Run: headless pygame with SDL's dummy video driver; simulated clock (each Clock.tick advances the game by its frame time, no real sleeping); random seed 0; keys injected as events and as key.get_pressed() state; mouse plan: one left click at the window centre at the start of phase 2, then a move to the lower-right quarter at the start of phase 3.
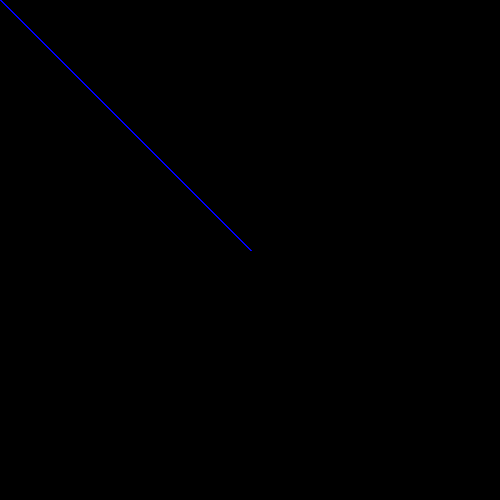
Frame 1 of 4 · flips 1–60 · no input
Frame 2 of 4 · flips 61–180 · clicked the window centre · tapped SPACE, RETURN · held RIGHT (→), D · screen unchanged from frame 1, image omitted
Frame 3 of 4 · flips 181–300 · moved the mouse to the lower-right quarter · held DOWN (↓), S · screen unchanged from frame 2, image omitted
Frame 4 of 4 · flips 301–420 · held LEFT (←), A, UP (↑), W · screen unchanged from frame 3, image omitted

The pygame program that drew these frames:

import pygame 

pygame.init()

BLUE = (0, 0, 255)
GREEN = (0, 255, 0)
RED = (255, 0, 0)
BLACK = (0, 0, 0) 
width = 500
height = 500

screen = pygame.display.set_mode((width, height))

isPressed = False
prevPoint = (0, 0)
curPoint = (width//2,height//2)
er=(width,height)
def drawRectangle(surface, color, x, y, w, h):
    pygame.draw.rect(surface, color, [x, y, w, h], 5)

def drawCircle(surface, color, x, y):
    pygame.draw.circle(surface, color, (x, y), 30, 3)

def drawLine(surface, color, startPos, endPos):
    pygame.draw.line(surface, color, startPos, endPos, 2)

def erase(surface,color, x, y,w,h):
    pygame.draw.polygon(surface, color, [x,y,w,h])


currentTool = 0
toolCount = 6

current_color = 0
colors = (BLUE, GREEN, RED)

done = False
while not done:
    for event in pygame.event.get():
        if event.type == pygame.KEYDOWN:
            if event.key == pygame.K_n:
                currentTool = (currentTool + 1) % toolCount
            elif event.key == pygame.K_c:
                current_color = (current_color + 1) % len(colors)
            elif event.key== pygame.K_v:
                erase(screen, BLACK, (prevPoint[0],prevPoint[1]),(curPoint[0]+curPoint[0], prevPoint[1]),(curPoint[0]+curPoint[0], curPoint[1]+curPoint[1]), (prevPoint[0],curPoint[1]+curPoint[1]))
        if event.type == pygame.MOUSEBUTTONDOWN:
            isPressed = True
            prevPoint = pygame.mouse.get_pos()
        if event.type == pygame.MOUSEBUTTONUP:
            isPressed = False
        if event.type == pygame.MOUSEMOTION and isPressed == True:
            prevPoint = curPoint
            curPoint = pygame.mouse.get_pos()
        if event.type == pygame.QUIT:
            done = True
            
    if currentTool == 0:
        drawLine(screen, colors[current_color], prevPoint, curPoint)
    elif currentTool == 1:
        drawRectangle(screen, colors[current_color], curPoint[0], curPoint[1], 100, 100)
    elif currentTool == 2:
        drawCircle(screen, colors[current_color], *curPoint)
    elif currentTool== 3:
        pygame.draw.polygon(screen, colors[current_color], [(prevPoint[0], prevPoint[1]), (curPoint[0], curPoint[1]), (prevPoint[0], curPoint[1])],5)
    elif currentTool== 4:
        pygame.draw.polygon(screen, colors[current_color], [(curPoint[0], curPoint[1]), (curPoint[0]+curPoint[0], curPoint[1]),  (prevPoint[0] + (curPoint[0] - prevPoint[0])/2+curPoint[0], prevPoint[1])],5) 
    elif currentTool==5: 
        pygame.draw.polygon(screen, colors[current_color], [(curPoint[0], curPoint[1]), (curPoint[0]+curPoint[0]/2, (curPoint[1] + curPoint[1]/2) ), (curPoint[0], curPoint[1]+curPoint[1]), (curPoint[0]/2, (curPoint[1] +curPoint[1]/2))],5)
    
    pygame.display.flip()
